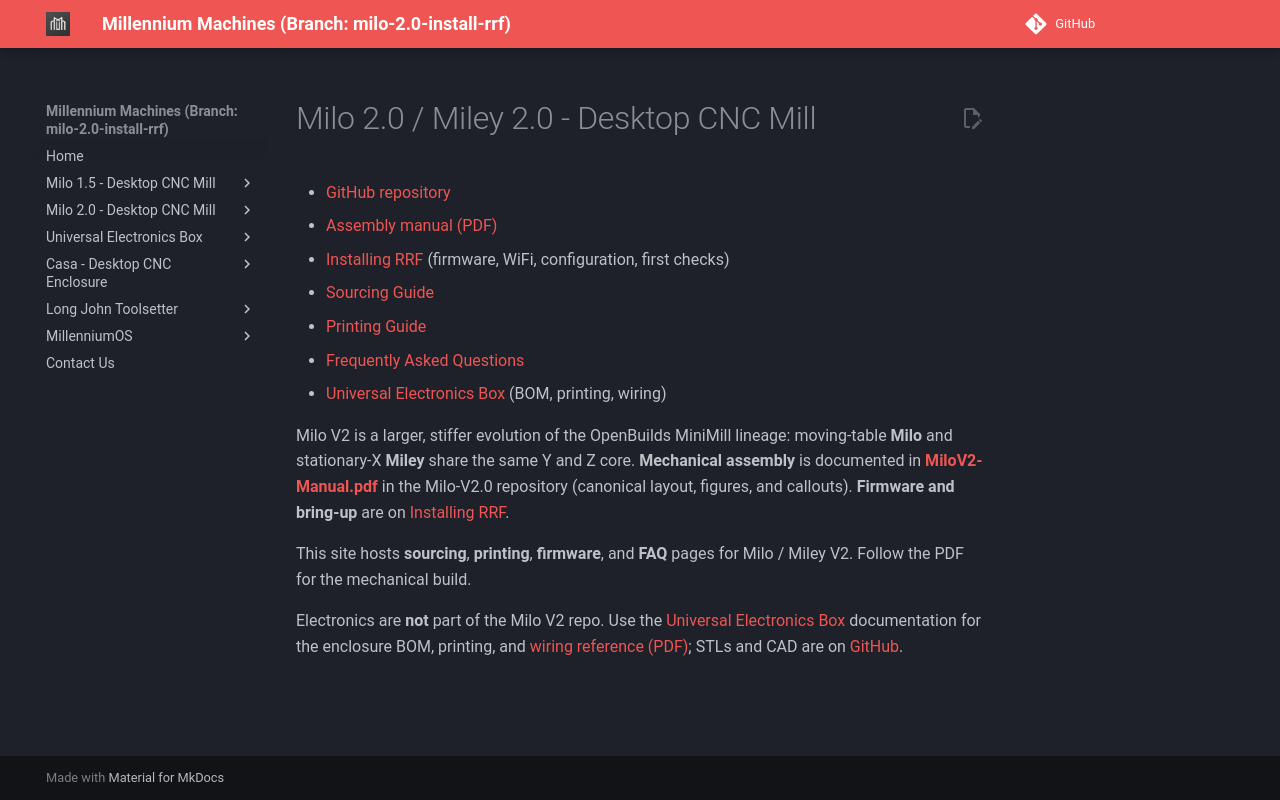

repository: MillenniumMachines/millenniummachines.github.io · page: docs-milo-2.0-install-rrf/milo_2.0/index.html · generator: mkdocs

# Milo 2.0 / Miley 2.0 - Desktop CNC Mill

- [GitHub repository](https://github.com/MillenniumMachines/Milo-V2.0)
- [Assembly manual (PDF)](https://github.com/MillenniumMachines/Milo-V2.0/blob/main/Manual/MiloV2-Manual.pdf)
- [Installing RRF](./install_rrf.md) (firmware, WiFi, configuration, first checks)
- [Sourcing Guide](./bom/sourcing_guide.md)
- [Printing Guide](./printing/print_guide.md)
- [Frequently Asked Questions](./faq.md)
- [Universal Electronics Box](../ueb/index.md) (BOM, printing, wiring)

Milo V2 is a larger, stiffer evolution of the OpenBuilds MiniMill lineage: moving-table **Milo** and stationary-X **Miley** share the same Y and Z core. **Mechanical assembly** is documented in **[MiloV2-Manual.pdf](https://github.com/MillenniumMachines/Milo-V2.0/blob/main/Manual/MiloV2-Manual.pdf)** in the Milo-V2.0 repository (canonical layout, figures, and callouts). **Firmware and bring-up** are on [Installing RRF](./install_rrf.md).

This site hosts **sourcing**, **printing**, **firmware**, and **FAQ** pages for Milo / Miley V2. Follow the PDF for the mechanical build.

Electronics are **not** part of the Milo V2 repo. Use the [Universal Electronics Box](../ueb/index.md) documentation for the enclosure BOM, printing, and [wiring reference (PDF)](https://github.com/MillenniumMachines/Universal-Electronics-Box/blob/main/Millennium%20Universal%20CNC%20wiring%20.pdf); STLs and CAD are on [GitHub](https://github.com/MillenniumMachines/Universal-Electronics-Box).
